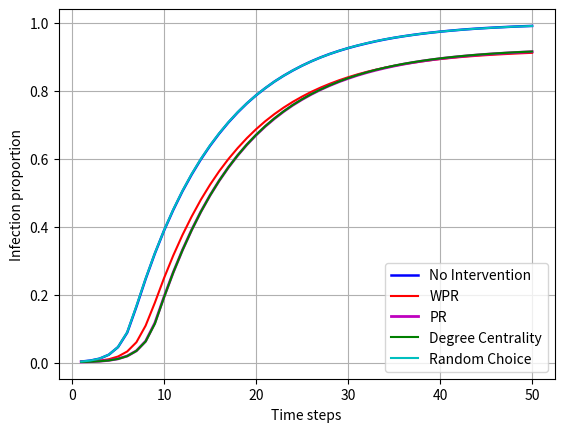

Source code (Python):
import matplotlib.pyplot as plt

ratios = [0.0029146663689479362, 0.00578467492836143, 0.01151576048528153, 0.02297793159912173, 0.045341074020319304,
          0.08806445610509471, 0.16425663354545794, 0.2455531986156079, 0.32038331286517063, 0.38800863384317663,
          0.44865989356555397, 0.503704365300882, 0.5529157828141863, 0.597471623683525, 0.6375051170406758,
          0.6735558780841799, 0.7061642663094042, 0.7355193331100442, 0.7620780767370027, 0.7858241226601168,
          0.8069651296937218, 0.8263615049681813, 0.8435718804659298, 0.8590368799077072, 0.8731576792824979,
          0.8858285884410703, 0.8972781065088757, 0.9075129321573443, 0.9165219009340925, 0.9247180975773138,
          0.931977968813963, 0.9385761601726769, 0.9447210747646161, 0.9502154739310037, 0.9551107141528041,
          0.9594983439395631, 0.9634334412563731, 0.9670075546127795, 0.9702363142421198, 0.9731078113951844,
          0.9757180603624726, 0.97807450411224, 0.9802523166238696, 0.9821331547020952, 0.9838174984183693,
          0.9852964162107849, 0.9866413605745972, 0.987920806817759, 0.9890320419783409, 0.9899966506642849]
wpr_ratios = [0.002084775408432883, 0.0033173309515834915, 0.005518216664805925, 0.009720516541996948,
              0.01768895835659261, 0.03251683971567861, 0.059679208068177586, 0.10841576420676566, 0.17563321052435713,
              0.24817833351940755, 0.31456514457965834, 0.37484723307655093, 0.42919876446726957, 0.47869971344572215,
              0.5229749544118194, 0.5628528897324253, 0.5986185850917346, 0.6307022440549291, 0.6598652822745711,
              0.6861419374046369, 0.7097182836515202, 0.7308183543597186, 0.7498001563023333, 0.7668445536079789,
              0.7821517621227345, 0.7960857429943061, 0.808519965762346, 0.8197811767332812, 0.82997729894682,
              0.8390659074839045, 0.8473610956049272, 0.8546753005098433, 0.8612347884336273, 0.8671742771017081,
              0.8725026980759927, 0.8773592348628633, 0.8816024710654609, 0.8855740389267239, 0.8891868557180603,
              0.8924327341743887, 0.8951985411782218, 0.8977953928026497, 0.9000521007777902, 0.9021018942354211,
              0.9039656134866585, 0.9055926463473634, 0.9070797514048603, 0.9084775408432884, 0.9097428454467642,
              0.9108555692009973]
pr_ratios = [0.00183543597186558, 0.002601317405381266, 0.003919467083472889, 0.0063912768412042725,
             0.010886829667671467, 0.01920955677124037, 0.034510810911391465, 0.06274198950541476, 0.1160522496371553,
             0.1930877153808939, 0.2651512783297979, 0.33056975921997694, 0.38999739496111047, 0.4435242454690931,
             0.49173830523612816, 0.5350437274385025, 0.5740389267239775, 0.6090960515053403, 0.64067433292397,
             0.6689814297942019, 0.6945212310669495, 0.7174775780581296, 0.7382702541773659, 0.7570726805850173,
             0.7736154218302259, 0.7887663280116111, 0.8024264076513714, 0.8145800305161699, 0.8256402813442001,
             0.8354441591306613, 0.844488854155037, 0.8524855792490045, 0.859703025566596, 0.8661739421681367,
             0.8720784488854155, 0.8774277101708161, 0.8821793011052808, 0.8864262587920062, 0.8902564102564102,
             0.8938297793159912, 0.8969111681738677, 0.8996613449443638, 0.9021986528227457, 0.9044754568121767,
             0.9065639537047374, 0.9083658963194522, 0.9100338655055636, 0.9115559525138626, 0.9129373674221279,
             0.9141580142160693]
degree_centrality_ratios = [0.0018227829258308213, 0.0025320978006028805, 0.0037572103754977483, 0.006159800528450746,
                            0.01063302445015072, 0.01884112984258122, 0.03427933459863794, 0.06200215846079416,
                            0.11394886680808307, 0.19179859327899967, 0.2646525994566633, 0.33000632652301737,
                            0.38933720367682634, 0.4431081835435972, 0.4912954486249116, 0.5349447359607011,
                            0.5740694428938261, 0.6092411893863273, 0.6409437683748279, 0.6694376837482788,
                            0.6950452160321536, 0.7181079974693908, 0.7387726545346284, 0.757567637974024,
                            0.7743143165494399, 0.7894242864054185, 0.8029057348070411, 0.8151873767258383,
                            0.8263510848126233, 0.8364623571880466, 0.8453842432362026, 0.8534524208254252,
                            0.8608164936176547, 0.8672144691302892, 0.8731018570205799, 0.8783245878456328,
                            0.882930296602285, 0.8871854415540917, 0.8910178259089725, 0.8944646645082058,
                            0.8975743366454542, 0.9004242491905772, 0.9029064791038667, 0.905161698485356,
                            0.9071839529604406, 0.9090402292434223, 0.9107171299914406, 0.9122325183283093,
                            0.9135603438651334, 0.914693163633657]
random_ratios = [0.0029183878530758068, 0.005827844144244725, 0.011604331807524841, 0.02310148487216702,
                 0.0456536786870604, 0.08908339845930557, 0.1662357188046593, 0.24695322094451266, 0.32129135499237094,
                 0.3886219344274497, 0.44983513825313537, 0.5047568010122436, 0.5543031520970563, 0.598693014774292,
                 0.6386297495441182, 0.6745130438018682, 0.7068527408730602, 0.7362837259499089, 0.7624278962450225,
                 0.7859365114807786, 0.8072360537382308, 0.8263897882475532, 0.8435964422611738, 0.8592728220014142,
                 0.8731740538126604, 0.8857407614156526, 0.8971076625358193, 0.90733876670016, 0.9166685274087306,
                 0.9248304863979755, 0.9323173681664247, 0.938974358974359, 0.9450180491980201, 0.9505064939898031,
                 0.9552923225782443, 0.9595764951062483, 0.963393249227792, 0.9670574225000931, 0.9702772505675263,
                 0.9731085556920099, 0.9756659595846824, 0.978069294034461, 0.9801027129619292, 0.9819493133861784,
                 0.9836001637453017, 0.9851200178631239, 0.986503665661866, 0.987791299170109, 0.9888668080830635,
                 0.9898894719214023]

x = range(1, len(ratios) + 1)

_, ax = plt.subplots()

ax.plot(x, ratios, label='No Intervention', color='b', linewidth=1.8)

ax.plot(x, wpr_ratios, label='WPR', color='r')

ax.plot(x, pr_ratios, label='PR', color='m', linewidth=2)
ax.plot(x, degree_centrality_ratios, label='Degree Centrality', color='g')
#
ax.plot(x, random_ratios, label='Random Choice', color='c')

ax.legend()
ax.set_xlabel("Time steps")
ax.set_ylabel("Infection proportion")
plt.grid(True)
plt.savefig('./plot_big_alpha_1.png', dpi=300)
plt.show()
